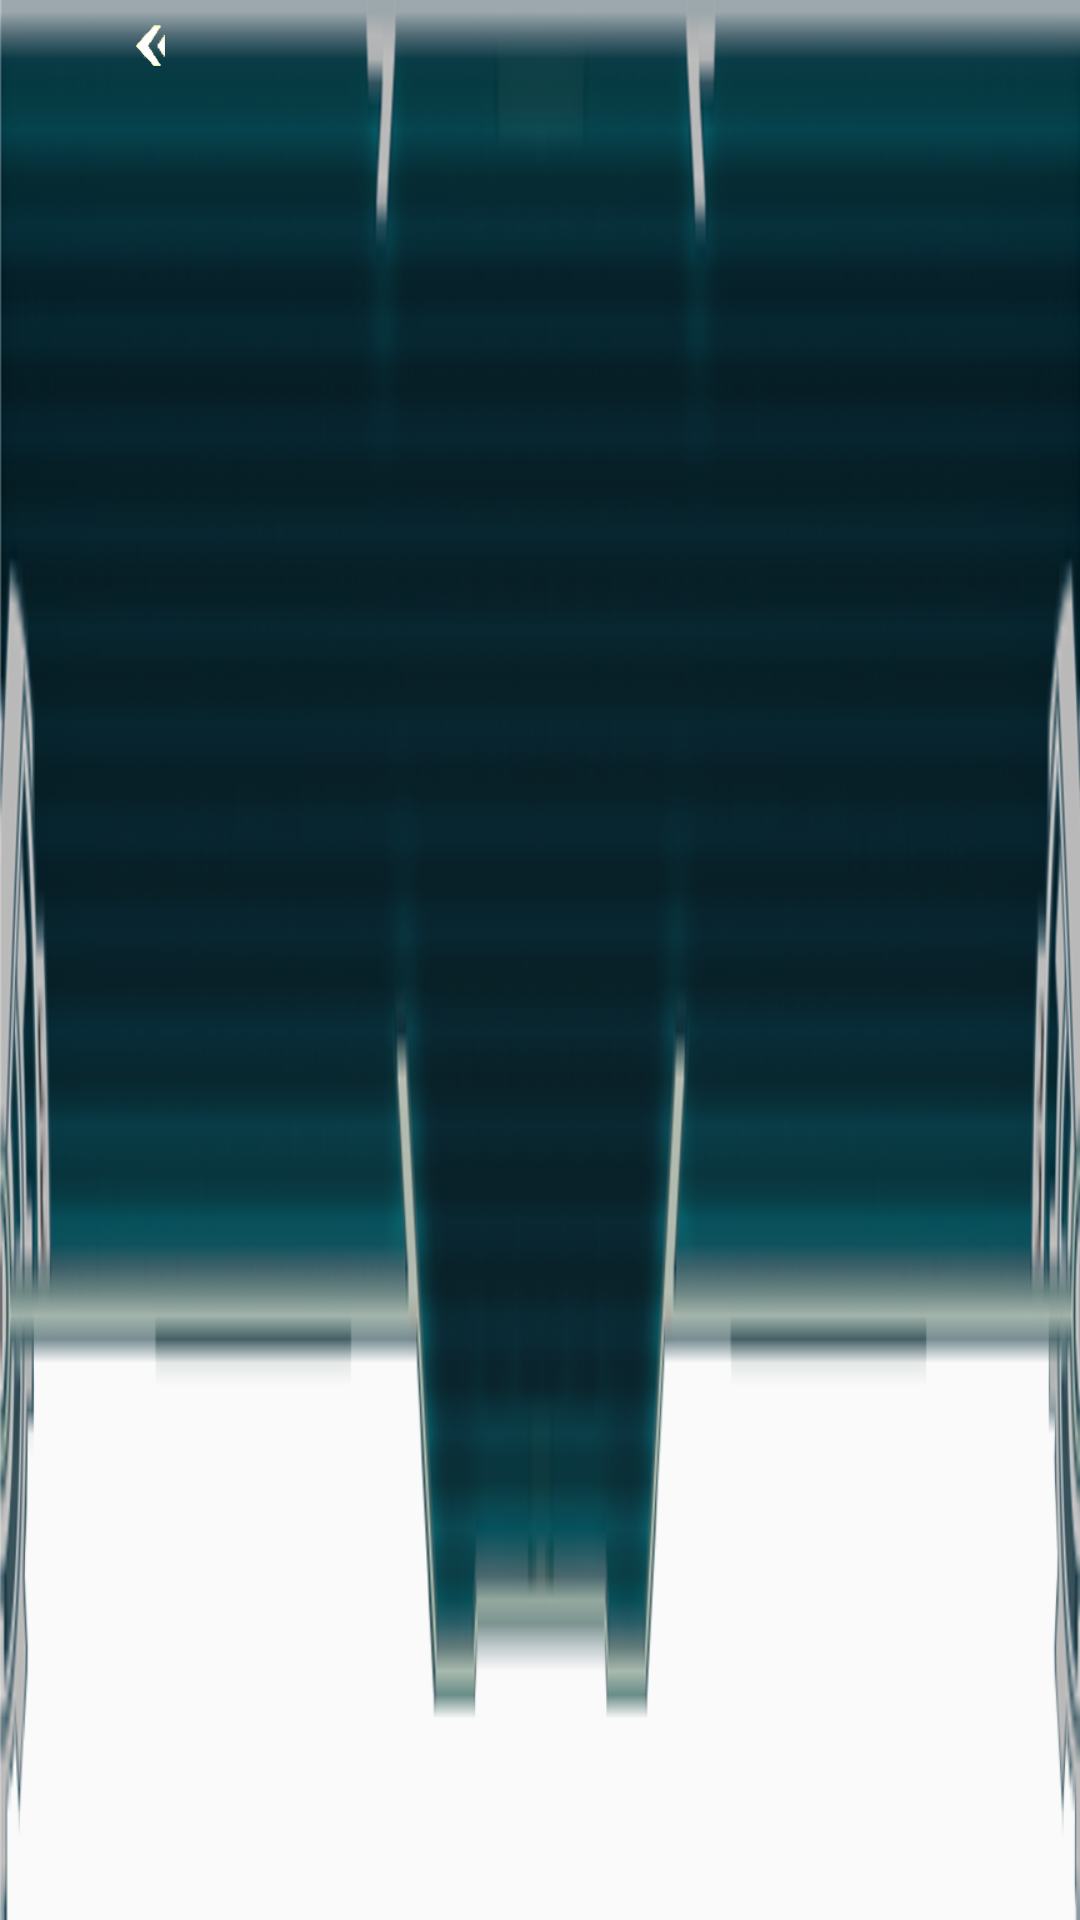

Produce the Android XML layout that renders to this screen, including the resource entries it uses.
<!-- AndroidManifest.xml: application theme AppTheme -->
<!-- res/layout/layout_common_title.xml -->
<?xml version="1.0" encoding="utf-8"?>
<RelativeLayout xmlns:android="http://schemas.android.com/apk/res/android"
    android:orientation="vertical"
    android:layout_width="match_parent"
    android:background="@drawable/bg_common_title"
    android:layout_height="40dp">

    <ImageView
        android:id="@+id/back_btn"
        android:layout_height="30dp"
        android:layout_width="60dp"
        android:src="@drawable/ic_common_back"
        android:scaleType="center"
        android:layout_marginLeft="20dp" />

    <TextView
        android:id="@+id/title_text"
        android:textColor="@color/white"
        android:gravity="center"
        android:layout_width="wrap_content"
        android:layout_height="36dp"
        android:layout_centerHorizontal="true" />

</RelativeLayout>
<!-- resources referenced by this layout -->
<resources>
  <color name="white">#f7f7f7</color>
  <!-- drawable bg_common_title: png bitmap (drawable-xxhdpi, 35226 bytes) -->
  <!-- drawable ic_common_back: png bitmap (drawable-xxhdpi, 5358 bytes) -->
  <style name="AppTheme" parent="Theme.AppCompat.Light.DarkActionBar">
          
      </style>
</resources>
